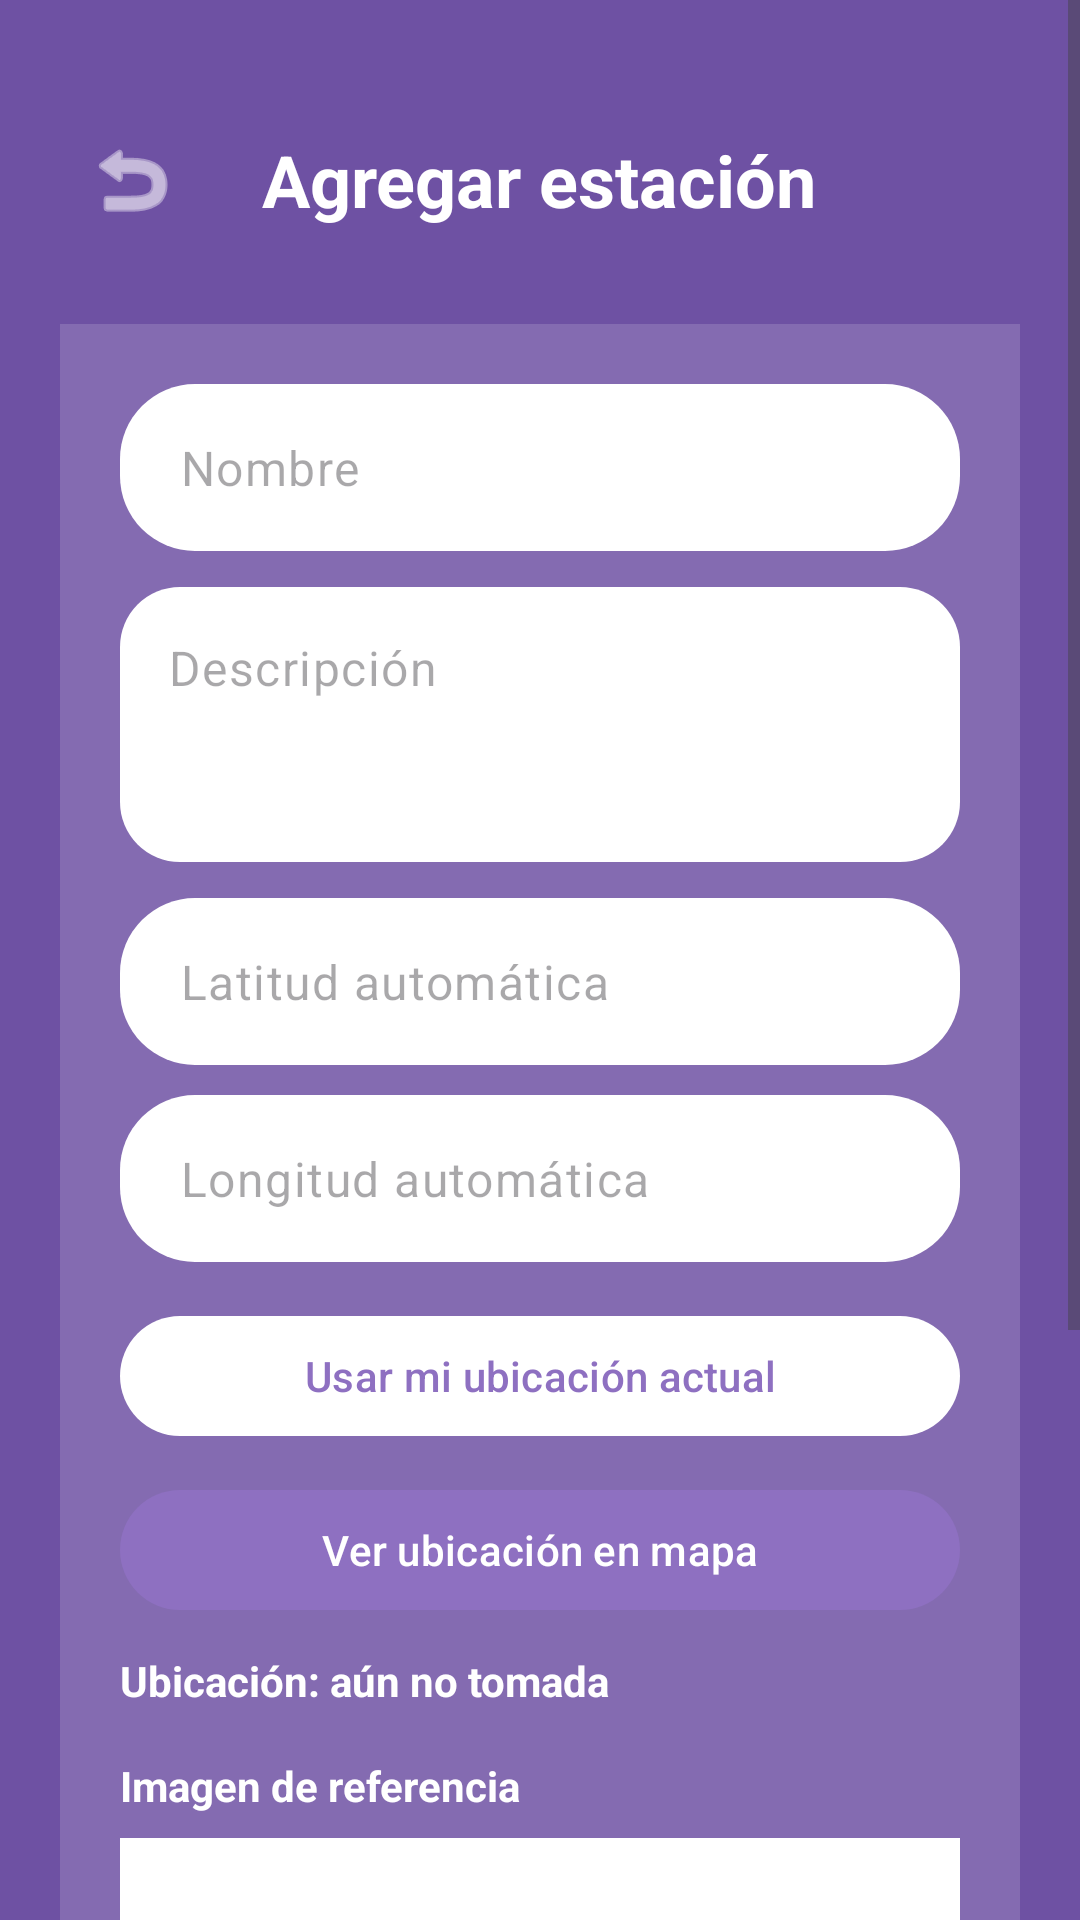

Android layout source for this screen:
<!-- AndroidManifest.xml: application theme Theme.GuiaEducativaAR -->
<!-- res/layout/activity_formulario_punto.xml -->
<?xml version="1.0" encoding="utf-8"?>
<ScrollView xmlns:android="http://schemas.android.com/apk/res/android"
    xmlns:app="http://schemas.android.com/apk/res-auto"
    android:layout_width="match_parent"
    android:layout_height="match_parent"
    android:fillViewport="true"
    android:background="@color/purple_dark">

    <LinearLayout
        android:layout_width="match_parent"
        android:layout_height="wrap_content"
        android:orientation="vertical"
        android:padding="20dp">

        <RelativeLayout
            android:layout_width="match_parent"
            android:layout_height="wrap_content"
            android:layout_marginTop="16dp"
            android:layout_marginBottom="24dp">

            <ImageButton
                android:id="@+id/btnRegresar"
                android:layout_width="48dp"
                android:layout_height="48dp"
                android:layout_alignParentStart="true"
                android:layout_centerInParent="true"
                android:background="?attr/selectableItemBackgroundBorderless"
                android:contentDescription="Regresar"
                android:src="@android:drawable/ic_menu_revert"
                app:tint="@color/white" />

            <TextView
                android:id="@+id/txtTituloFormulario"
                android:layout_width="wrap_content"
                android:layout_height="wrap_content"
                android:layout_centerInParent="true"
                android:text="Agregar estación"
                android:textColor="@color/white"
                android:textSize="24sp"
                android:textStyle="bold" />
        </RelativeLayout>

        <LinearLayout
            android:layout_width="match_parent"
            android:layout_height="wrap_content"
            android:background="#26FFFFFF"
            android:orientation="vertical"
            android:padding="20dp">

            <com.google.android.material.textfield.TextInputLayout
                android:layout_width="match_parent"
                android:layout_height="wrap_content"
                android:layout_marginBottom="12dp"
                app:boxBackgroundColor="@color/white"
                app:boxCornerRadiusBottomEnd="25dp"
                app:boxCornerRadiusBottomStart="25dp"
                app:boxCornerRadiusTopEnd="25dp"
                app:boxCornerRadiusTopStart="25dp"
                app:boxStrokeWidth="0dp"
                app:hintEnabled="false">

                <com.google.android.material.textfield.TextInputEditText
                    android:id="@+id/edtNombre"
                    android:layout_width="match_parent"
                    android:layout_height="wrap_content"
                    android:hint="Nombre"
                    android:paddingHorizontal="20dp"
                    android:textColor="@color/purple_dark" />
            </com.google.android.material.textfield.TextInputLayout>

            <com.google.android.material.textfield.TextInputLayout
                android:layout_width="match_parent"
                android:layout_height="wrap_content"
                android:layout_marginBottom="12dp"
                app:boxBackgroundColor="@color/white"
                app:boxCornerRadiusBottomEnd="20dp"
                app:boxCornerRadiusBottomStart="20dp"
                app:boxCornerRadiusTopEnd="20dp"
                app:boxCornerRadiusTopStart="20dp"
                app:boxStrokeWidth="0dp"
                app:hintEnabled="false">

                <com.google.android.material.textfield.TextInputEditText
                    android:id="@+id/edtDescripcion"
                    android:layout_width="match_parent"
                    android:layout_height="wrap_content"
                    android:gravity="top"
                    android:hint="Descripción"
                    android:minLines="3"
                    android:padding="16dp"
                    android:textColor="@color/purple_dark" />
            </com.google.android.material.textfield.TextInputLayout>

            <com.google.android.material.textfield.TextInputLayout
                android:layout_width="match_parent"
                android:layout_height="wrap_content"
                android:layout_marginBottom="10dp"
                app:boxBackgroundColor="@color/white"
                app:boxCornerRadiusBottomEnd="25dp"
                app:boxCornerRadiusBottomStart="25dp"
                app:boxCornerRadiusTopEnd="25dp"
                app:boxCornerRadiusTopStart="25dp"
                app:boxStrokeWidth="0dp"
                app:hintEnabled="false">

                <com.google.android.material.textfield.TextInputEditText
                    android:id="@+id/edtLatitud"
                    android:layout_width="match_parent"
                    android:layout_height="wrap_content"
                    android:clickable="false"
                    android:cursorVisible="false"
                    android:focusable="false"
                    android:hint="Latitud automática"
                    android:paddingHorizontal="20dp"
                    android:textColor="@color/purple_dark" />
            </com.google.android.material.textfield.TextInputLayout>

            <com.google.android.material.textfield.TextInputLayout
                android:layout_width="match_parent"
                android:layout_height="wrap_content"
                android:layout_marginBottom="14dp"
                app:boxBackgroundColor="@color/white"
                app:boxCornerRadiusBottomEnd="25dp"
                app:boxCornerRadiusBottomStart="25dp"
                app:boxCornerRadiusTopEnd="25dp"
                app:boxCornerRadiusTopStart="25dp"
                app:boxStrokeWidth="0dp"
                app:hintEnabled="false">

                <com.google.android.material.textfield.TextInputEditText
                    android:id="@+id/edtLongitud"
                    android:layout_width="match_parent"
                    android:layout_height="wrap_content"
                    android:clickable="false"
                    android:cursorVisible="false"
                    android:focusable="false"
                    android:hint="Longitud automática"
                    android:paddingHorizontal="20dp"
                    android:textColor="@color/purple_dark" />
            </com.google.android.material.textfield.TextInputLayout>

            <com.google.android.material.button.MaterialButton
                android:id="@+id/btnUsarUbicacionActual"
                android:layout_width="match_parent"
                android:layout_height="wrap_content"
                android:text="Usar mi ubicación actual"
                android:textAllCaps="false"
                android:textColor="@color/purple_primary"
                app:backgroundTint="@color/white"
                app:cornerRadius="25dp" />

            <com.google.android.material.button.MaterialButton
                android:id="@+id/btnVerUbicacionMapa"
                android:layout_width="match_parent"
                android:layout_height="wrap_content"
                android:layout_marginTop="10dp"
                android:enabled="false"
                android:text="Ver ubicación en mapa"
                android:textAllCaps="false"
                android:textColor="@color/white"
                app:backgroundTint="@color/purple_primary"
                app:cornerRadius="25dp" />

            <TextView
                android:id="@+id/txtDireccionActual"
                android:layout_width="match_parent"
                android:layout_height="wrap_content"
                android:layout_marginTop="10dp"
                android:text="Ubicación: aún no tomada"
                android:textColor="@color/white"
                android:textSize="14sp"
                android:textStyle="bold" />

            <TextView
                android:layout_width="match_parent"
                android:layout_height="wrap_content"
                android:layout_marginTop="16dp"
                android:layout_marginBottom="8dp"
                android:text="Imagen de referencia"
                android:textColor="@color/white"
                android:textSize="14sp"
                android:textStyle="bold" />

            <Spinner
                android:id="@+id/spinnerImagen"
                android:layout_width="match_parent"
                android:layout_height="50dp"
                android:background="@color/white"
                android:padding="12dp" />

            <TextView
                android:id="@+id/txtImagenSeleccionada"
                android:layout_width="match_parent"
                android:layout_height="wrap_content"
                android:layout_marginTop="8dp"
                android:text="Imagen seleccionada: android.png"
                android:textColor="@color/white"
                android:textSize="14sp" />

            <TextView
                android:layout_width="match_parent"
                android:layout_height="wrap_content"
                android:layout_marginTop="16dp"
                android:layout_marginBottom="8dp"
                android:text="Modelo 3D"
                android:textColor="@color/white"
                android:textSize="14sp"
                android:textStyle="bold" />

            <Spinner
                android:id="@+id/spinnerModelo"
                android:layout_width="match_parent"
                android:layout_height="50dp"
                android:background="@color/white"
                android:padding="12dp" />

            <TextView
                android:id="@+id/txtModeloSeleccionado"
                android:layout_width="match_parent"
                android:layout_height="wrap_content"
                android:layout_marginTop="8dp"
                android:text="Modelo seleccionado: android.glb"
                android:textColor="@color/white"
                android:textSize="14sp" />

            <com.google.android.material.button.MaterialButton
                android:id="@+id/btnGuardar"
                android:layout_width="200dp"
                android:layout_height="50dp"
                android:layout_gravity="center_horizontal"
                android:layout_marginTop="24dp"
                android:text="Guardar"
                android:textAllCaps="false"
                android:textColor="@color/purple_primary"
                android:textStyle="bold"
                app:backgroundTint="@color/white"
                app:cornerRadius="25dp" />

            <com.google.android.material.button.MaterialButton
                android:id="@+id/btnEliminar"
                android:layout_width="200dp"
                android:layout_height="50dp"
                android:layout_gravity="center_horizontal"
                android:layout_marginTop="12dp"
                android:text="Eliminar estación"
                android:textAllCaps="false"
                android:textColor="@color/white"
                android:textStyle="bold"
                android:visibility="gone"
                app:backgroundTint="@color/gradient_start"
                app:cornerRadius="25dp" />

        </LinearLayout>
    </LinearLayout>
</ScrollView>
<!-- resources referenced by this layout -->
<resources>
  <color name="gradient_start">#FF6584</color>
  <color name="purple_dark">#6E51A3</color>
  <color name="purple_primary">#8E70C1</color>
  <color name="white">#FFFFFF</color>
  <style name="Theme.GuiaEducativaAR" parent="Base.Theme.GuiaEducativaAR" />
  <style name="Base.Theme.GuiaEducativaAR" parent="Theme.Material3.DayNight.NoActionBar">
          
          
      </style>
</resources>
